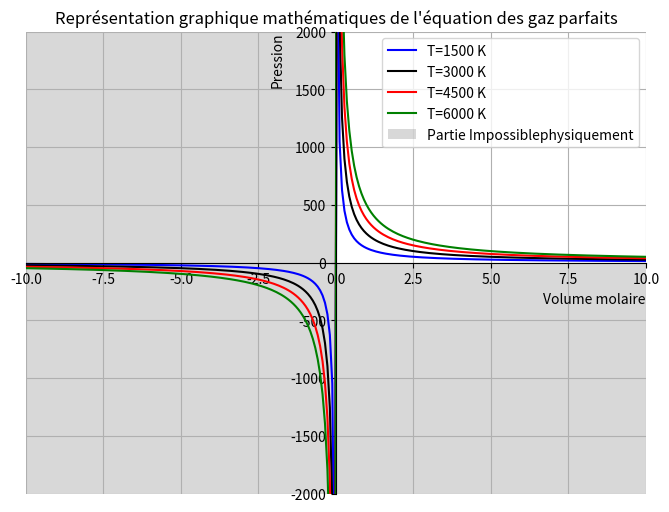

Python code for this plot:
# -*- coding: utf-8 -*-
"""
Created on Tue May 16 14:47:40 2023

[redacted]
"""

import matplotlib.pyplot as py
import numpy as np


def EquationGazParfait(V,T,R):
    return((R*T)/V)


R1=0.0820574587
R2=8.314
Tgp1=1500
Tgp2=3000
Tgp3=4500
Tgp4=6000
avw=1
bvw=4
Tvw1=100
Tvw2=200
Tvw3=300
P1,P2,P3,P4,P5,P6 = [],[],[],[],[],[]
F1,F2,F3,F4,F5,F6 = [],[],[],[],[],[]
E1,E2,E3,E4,E5,E6 = [],[],[],[],[],[]
S1,S2,S3,S4,S5,S6 = [],[],[],[],[],[]
X1,X2,X3,X4,X5,X6 = [],[],[],[],[],[]
P1,P2,P3,P4,P5,P6 = [],[],[],[],[],[]
L1,L2,L3,L4,L5,L6,L7,L8,L9,L10,L11,L12 = [],[],[],[],[],[],[],[],[],[],[],[]
Tr=[1.03,1.02,1.01,1,0.99,0.98,0.97]
aclap = 363.7*(10**-3)
bclap=0.0427*(10**-3)
py.figure(figsize=(8,6), dpi=80)
py.title("Représentation graphique mathématiques de l'équation des gaz parfaits")
ax = py.gca()
ax.set_xlabel('Volume molaire',loc='right')
ax.set_ylabel('Pression',loc='top')
ax.spines['right'].set_color('none')
ax.spines['top'].set_color('none')
ax.xaxis.set_ticks_position('bottom')
ax.spines['bottom'].set_position(('data',0))
ax.yaxis.set_ticks_position('left')
ax.spines['left'].set_position(('data',0))
ax.grid(True)
py.xlim(-10,10)
py.ylim(-2000,2000)
X = np.linspace(-10, 10, 256,endpoint=True)
Y = np.linspace(-2000,2000, 256,endpoint=True)
Ev1=EquationGazParfait(X,Tgp1,R1)
Ev2=EquationGazParfait(X,Tgp2,R1)
Ev3=EquationGazParfait(X,Tgp3,R1)
Ev4=EquationGazParfait(X,Tgp4,R1)
py.plot( X,Ev1, color="blue", linewidth=1.5, linestyle="-",label="T=1500 K")
py.plot( X,Ev2, color="black", linewidth=1.5, linestyle="-",label="T=3000 K")
py.plot( X,Ev3, color="red", linewidth=1.5, linestyle="-",label="T=4500 K")
py.plot( X,Ev4, color="green", linewidth=1.5, linestyle="-",label="T=6000 K")
py.axvspan(-10,0,facecolor='grey', alpha=0.3, label='Partie Impossiblephysiquement')
py.axvspan(0,10,ymax=0.5,facecolor='grey', alpha=0.3)
py.legend(loc='upper right')
py.show()